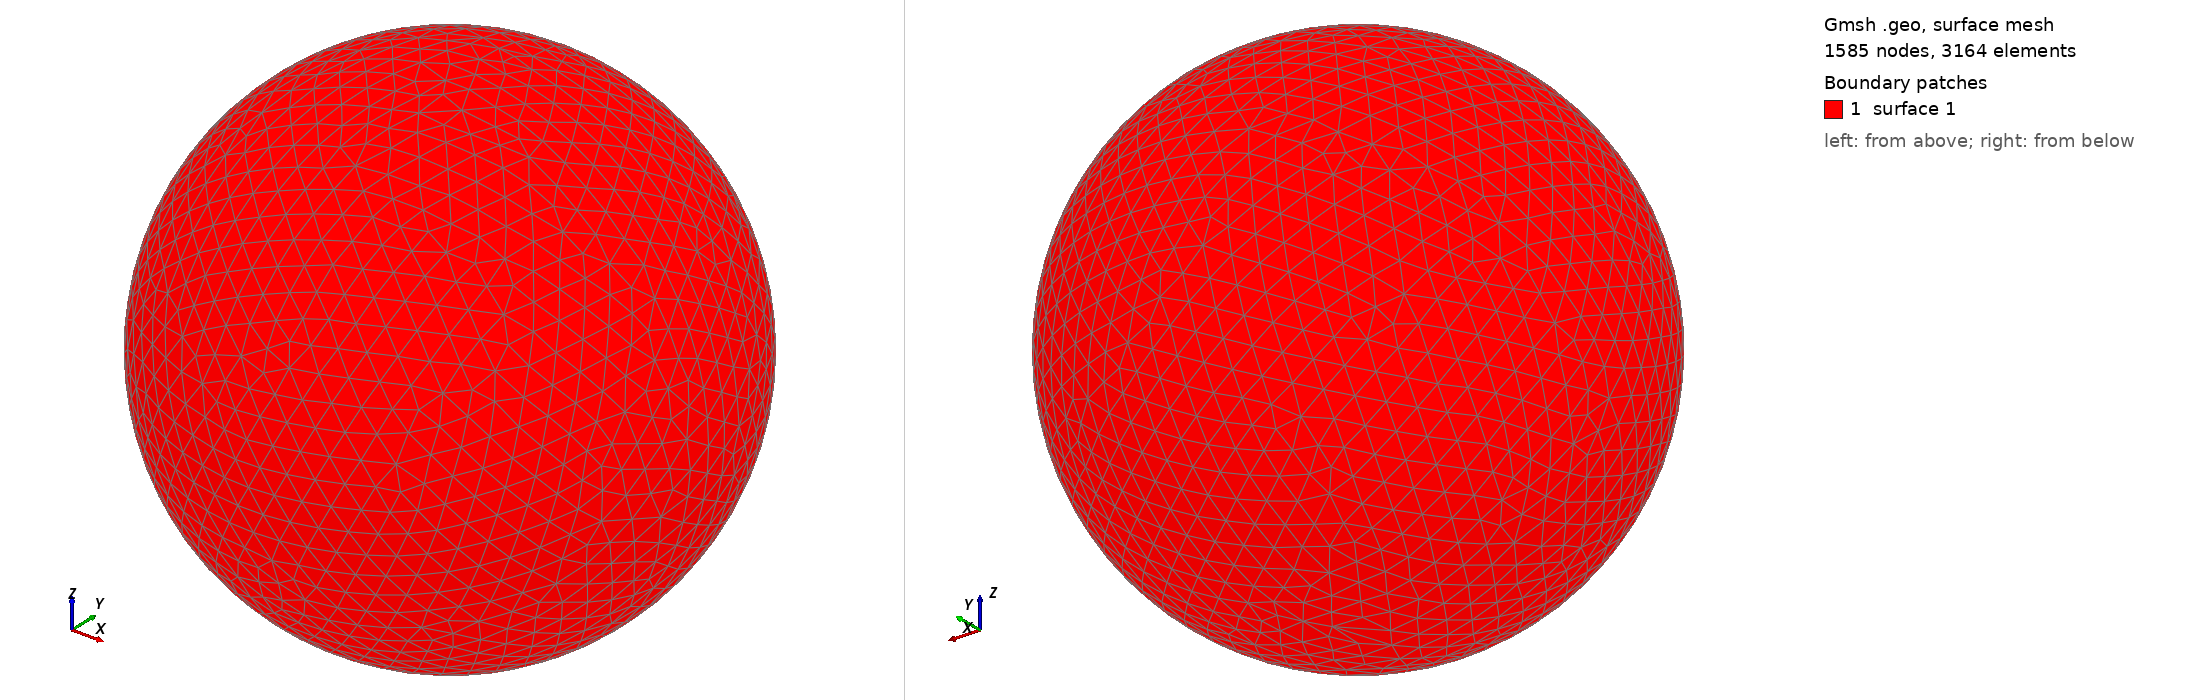

Gmsh geometry script, surface-meshed: 1585 nodes, 3164 surface elements. Boundary patches (legend numbers): 1 surface 1. Left view from above one corner, right view from below the opposite corner. The script declares no physical surfaces, so the legend lists its geometric surfaces. The drawing asked Gmsh for element sizes between 1% and 20% of the model's largest extent; the script's own settings can give other sizes.

=== shot1767.geo (drawn) ===
SetFactory("OpenCASCADE");
Point(1) = {0,0,0,0};
Sphere(1) = {0,0,0,0.07894000};
MeshSize{ PointsOf{ Surface{:}; } } = 0.007894000;
Mesh.ElementOrder=1;
Mesh.Format=39;
